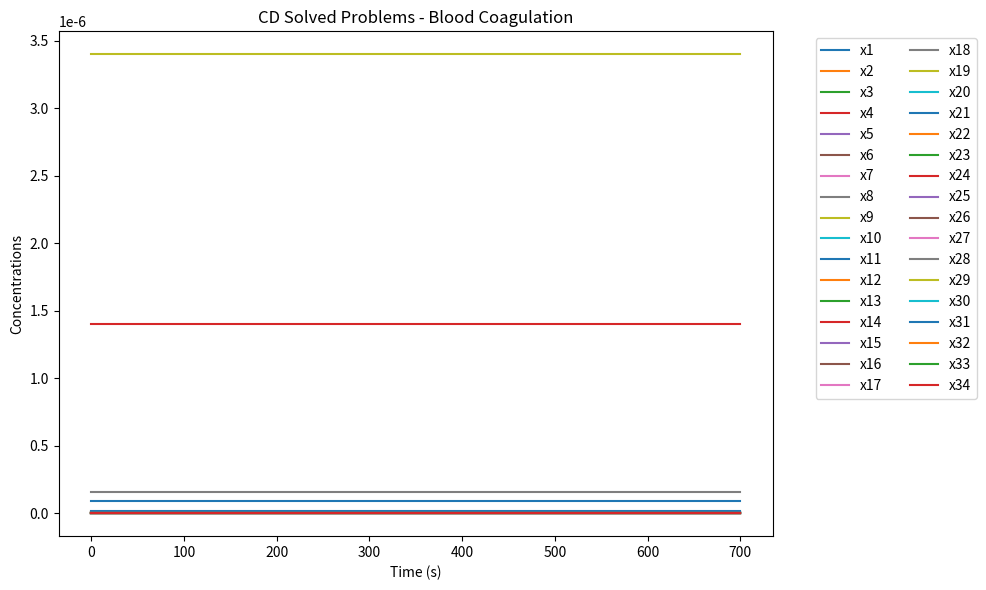

Reproduce this figure in Python.
import numpy as np
import matplotlib.pyplot as plt
from scipy.integrate import solve_ivp


def LEP_6_coagulation(t, x):
    k1 = 3.1e-3
    k2 = 3.2e6
    k3 = 3.1e-3
    k4 = 2.3e7
    k5 = 4.4e5
    k6 = 1.3e7
    k7 = 2.3e4
    k8 = 1.05
    k9 = 2.5e7
    k10 = 6
    k11 = 19
    k12 = 2.2e7
    k13 = 2.4
    k14 = 1.0e7
    k15 = 1.8
    k16 = 7.5e3
    k17 = 2.0e7
    k18 = 5.0e-3
    k19 = 1.0e7
    k20 = 1.0e-3
    k21 = 1.0e8
    k22 = 8.2
    k23 = 2.2e4
    k24 = 6.0e-3
    k25 = 1.0e-3
    k26 = 2.0e7
    k27 = 0.2
    k28 = 4.0e8
    k29 = 103
    k30 = 1.0e8
    k31 = 63.5
    k32 = 1.5e7
    k33 = 3.6e-4
    k34 = 9.0e5
    k35 = 1.1e-4
    k36 = 3.2e8
    k37 = 5.0e7
    k38 = 1.5e3
    k39 = 7.1e3
    k40 = 4.9e2
    k41 = 7.1e3
    k42 = 2.3e2

    # Reaction rates
    r1 = k1 * x[0] * x[1]
    r2 = k2 * x[2]
    r3 = k3 * x[0] * x[3]
    r4 = k4 * x[4]
    r5 = k5 * x[4] * x[1]
    r6 = k6 * x[5] * x[1]
    r7 = k7 * x[6] * x[1]
    r8 = k8 * x[4] * x[7]
    r9 = k9 * x[8]
    r10 = k10 * x[8]
    r11 = k11 * x[4] * x[5]
    r12 = k12 * x[9]
    r13 = k13 * x[4] * x[10]
    r14 = k14 * x[11]
    r15 = k15 * x[11]
    r16 = k16 * x[5] * x[13]
    r17 = k17 * x[6] * x[14]
    r18 = k18 * x[12] * x[15]
    r19 = k19 * x[16]
    r20 = k20 * x[16] * x[7]
    r21 = k21 * x[17]
    r22 = k22 * x[17]
    r23 = k23 * x[15]
    r24 = k24 * x[18] * x[19]
    r25 = k25 * x[17]
    r26 = k26 * x[6] * x[20]
    r27 = k27 * x[5] * x[21]
    r28 = k28 * x[22]
    r29 = k29 * x[22] * x[13]
    r30 = k30 * x[23]
    r31 = k31 * x[23]
    r32 = k32 * x[24] * x[22]
    r33 = k33 * x[5] * x[25]
    r34 = k34 * x[26] # difiere
    r35 = k35 * x[9] * x[25]
    r36 = k36 * x[27]
    r37 = k37 * x[4] * x[26] # difiere
    r38 = k38 * x[5] * x[28]
    r39 = k39 * x[24] * x[28]
    r40 = k40 * x[12] * x[28]
    r41 = k41 * x[6] * x[28]
    r42 = k42 * x[4] * x[28]

    # x[0] TF
    # x[1] VII
    # x[2] TF-VII
    # x[3] VIIa
    # x[4] TF-VIIa
    # x[5] Xa
    # x[6] IIa
    # x[7] X
    # x[8] TF-VIIa-X
    # x[9] TF-VIIa-Xa
    # x[10] IX
    # x[11] TF-VIIa-IX
    # x[12] IXa
    # x[13] II
    # x[14] VIII
    # x[15] VIIIa
    # x[16] IXa-VIIIa
    # x[17] IXa-VIIIa-X
    # x[18] VIIIa1L
    # x[19] VIIIa2
    # x[20] V
    # x[21] Va
    # x[22] Xa-Va
    # x[23] Xa-Va-II
    # x[24] mIIa
    # x[25] TFPI
    # x[26] Xa-TFPI
    # x[27] TF-VIIa-Xa-TFPI
    # x[28] ATIII
    # x[29] Xa-ATIII
    # x[30] mIIa-ATIII
    # x[31] IXa-ATIII
    # x[32] IIa-ATIII
    # x[33] TF-VIIa-ATIII

    # System of ODEs
    xdot = [
        r2 - r1 - r3 + r4,  # x[0]: TF
        r2 - r1 - r6 - r7 - r5,  # x[1]: VII
        r1 - r2,  # x[2]: TF-VII
        -r3 + r4 + r5 + r6 + r7,  # x[3]: VIIa
        r3 - r4 + r9 - r8 - r11 + r12 - r13 + r14 - r37 - r42 + r15,  # x[4]: TF-VIIa
        -r11 + r12 + r22 - r27 + r28 - r33 + r34 - r38,  # x[5]: Xa
        r16 + r32 - r41,  # x[6]: IIa
        -r8 + r9 - r20 + r21 + r25,  # x[7]: X
        r8 - r9 - r10,  # x[8]: TF-VIIa-X
        r10 + r11 - r12 - r35 + r36,  # x[9]: TF-VIIa-Xa
        r14 - r13,  # x[10]: IX
        r13 - r14 - r15,  # x[11]: TF-VIIa-IX
        r15 - r18 + r19 + r25 - r40,  # x[12]: IXa
        r30 - r29 - r16,  # x[13]: II
        -r17,  # x[14]: VIII
        r17 - r18 + r19 - r23 + r24,  # x[15]: VIIIa
        -r20 + r21 + r22 + r18 - r19,  # x[16]: IXa-VIIIa
        r20 - r21 - r22 - r25,  # x[17]: IXa-VIIIa-X
        r23 - r24 + r25,  # x[18]: VIIIa1L
        r23 + r25 - r24,  # x[19]: VIIIa2
        -r26,  # x[20]: V
        r26 - r27 + r28,  # x[21]: Va
        r27 - r28 - r29 + r30 + r31,  # x[22]: Xa-Va
        r29 - r30 - r31,  # x[23]: Xa-Va-II
        r31 - r32 - r39,  # x[24]: mIIa
        r34 - r33 - r35 + r36,  # x[25]: TFPI
        r33 - r34 - r37,  # x[26]: Xa-TFPI
        r35 - r36 + r37,  # x[27]: TF-VIIa-Xa-TFPI
        -r38 - r39 - r40 - r41 - r42,  # x[28]: ATIII
        r38,  # x[29]: Xa-ATIII
        r39,  # x[30]: mIIa-ATIII
        r40,  # x[31]: IXa-ATIII
        r42,  # x[32]: IIa-ATIII
        r41,  # x[33]: TF-VIIa-ATIII
    ]

    return xdot


# TF
# VII
# TF-VII
# VIIa
# TF-VIIa
# Xa
# IIa
# X
# TF-VIIa-X
# TF-VIIa-Xa
# IX
# TF-VIIa-IX
# IXa
# II
# VIII
# VIIIa
# IXa-VIIIa
# IXa-VIIIa-X
# VIIIa1L
# VIIIa2
# V
# Va
# Xa-Va
# Xa-Va-II
# mIIa
# TFPI
# Xa-TFPI
# TF-VIIa-Xa-TFPI
# ATIII
# Xa-ATIII
# mIIa-ATIII
# IXa-ATIII
# IIa-ATIII
# TF-VIIa-ATIII

ic = [
    25e-12,  # TF
    1.0e-8,  # VII
    0.0,  # TF-VII
    1.0e-10,  # VIIa
    0.0,  # TF-VIIa
    0.0,  # Xa
    0.0,  # IIa
    1.6e-7,  # X
    0.0,  # TF-VIIa-X
    0.0,  # TF-VIIa-Xa
    9.0e-8,  # IX
    0.0,  # TF-VIIa-IX
    0.0,  # IXa
    1.4e-6,  # II
    0.7e-9,  # VIII
    0.0,  # VIIIa
    0.0,  # IXa-VIIIa
    0.0,  # IXa-VIIIa-X
    0.0,  # VIIIa1L
    0.0,  # VIIIa2
    2.0e-8,  # V
    0.0,  # Va
    0.0,  # Xa-Va
    0.0,  # Xa-Va-II
    0.0,  # mIIa
    2.5e-9,  # TFPI
    0.0,  # Xa-TFPI
    0.0,  # TF-VIIa-Xa-TFPI
    3.4e-6,  # ATIII
    0.0,  # Xa-ATIII
    0.0,  # mIIa-ATIII
    0.0,  # IXa-ATIII
    0.0,  # IIa-ATIII
    0.0,  # TF-VIIa-ATIII
]


# Time span
tspan = [0, 700]

# Solve the system using solve_ivp
solution = solve_ivp(
    LEP_6_coagulation, tspan, ic, method="LSODA", t_eval=np.linspace(0, 700)
)

# Plot results
plt.figure(figsize=(10, 6))
for i in range(len(ic)):
    plt.plot(solution.t, solution.y[i], label=f"x{i+1}")

plt.title("CD Solved Problems - Blood Coagulation")
plt.xlabel("Time (s)")
plt.ylabel("Concentrations")
plt.legend(bbox_to_anchor=(1.05, 1), loc="upper left", ncol=2)
plt.tight_layout()
plt.show()
